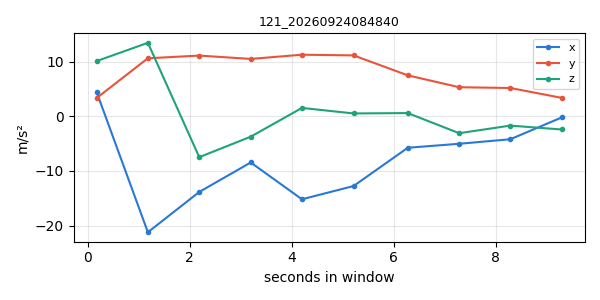

The data file committed next to this chart (first rows):
timestamp, x, y, z
1790203711, 4.339, 3.345, 10.09
1790203712, -21.23, 10.6, 13.43
1790203713, -13.86, 11.09, -7.491
1790203714, -8.465, 10.48, -3.747
1790203715, -15.2, 11.25, 1.518
1790203716, -12.77, 11.13, 0.5061
1790203717, -5.77, 7.477, 0.5743
1790203718, -5.043, 5.303, -3.108
1790203719, -4.215, 5.163, -1.719
1790203720, -0.2267, 3.358, -2.429
